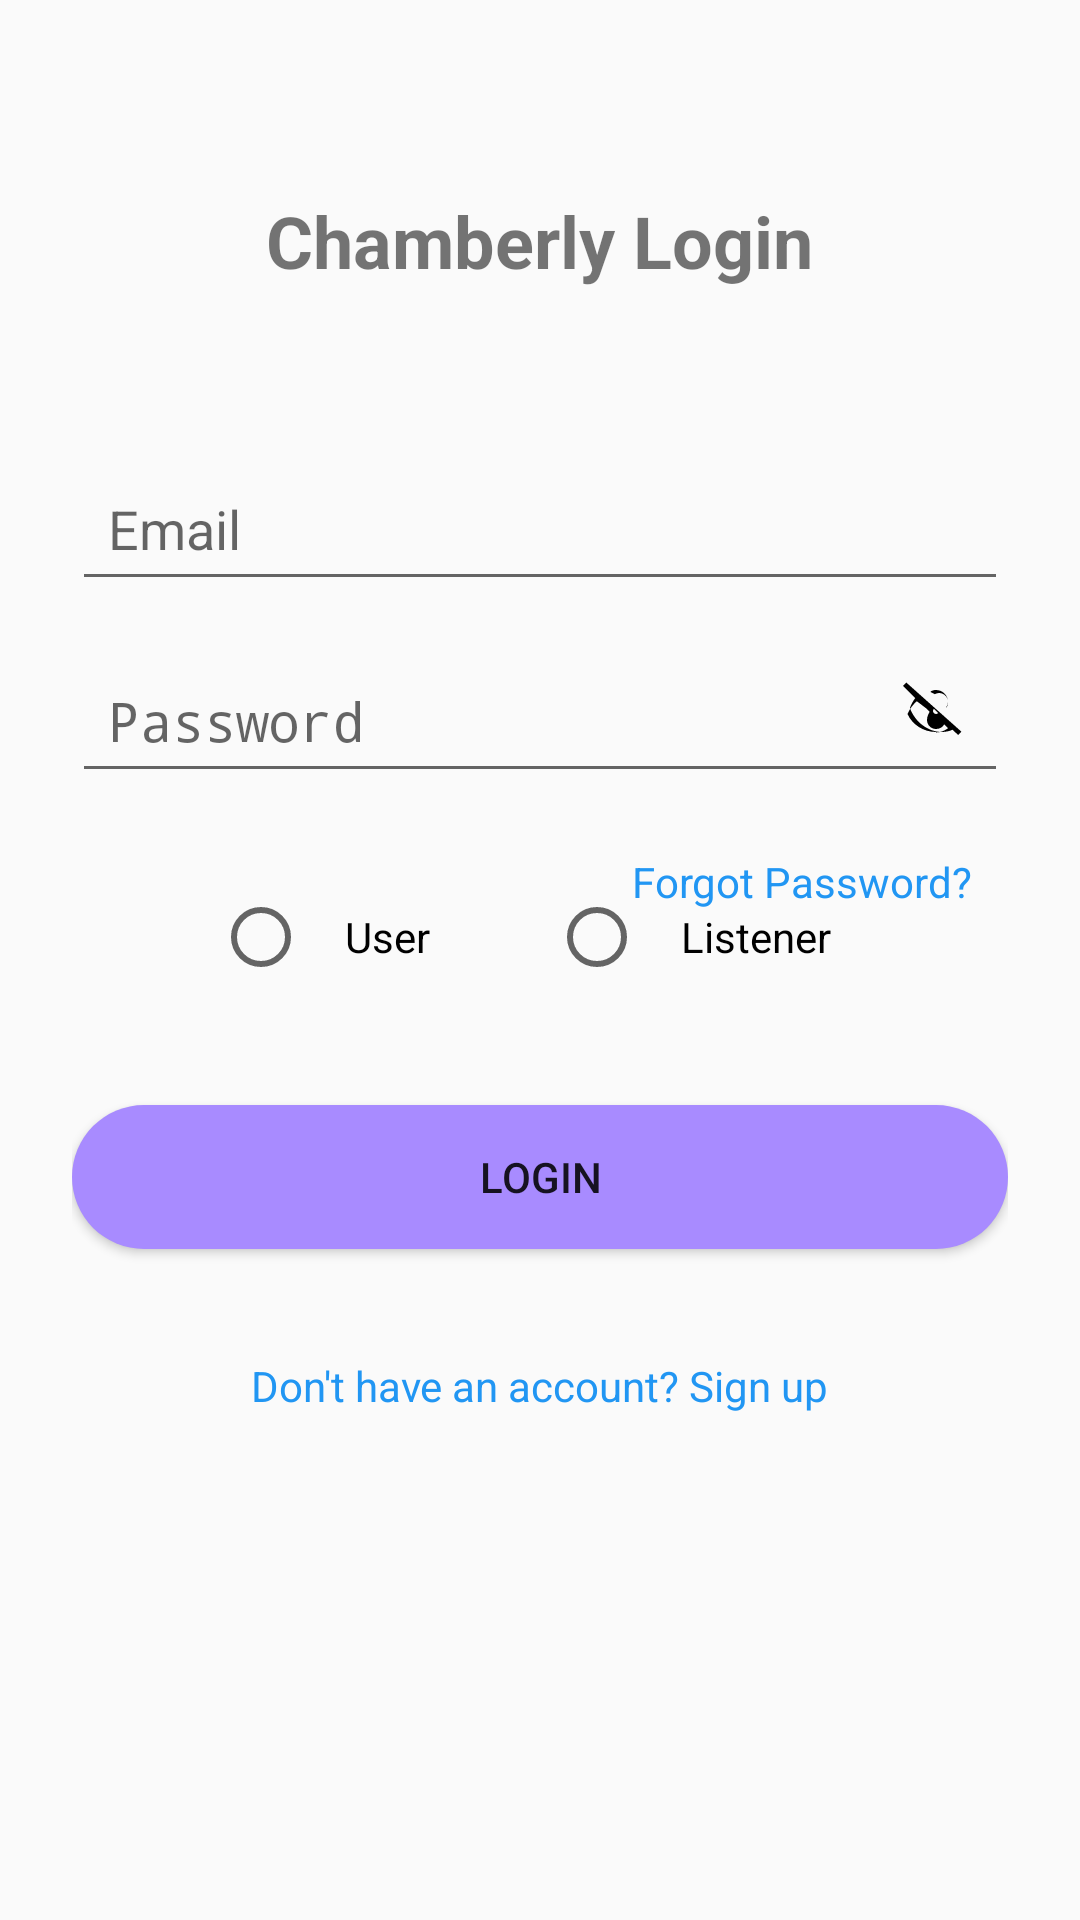

Layout XML and referenced resources for this Android screen:
<!-- AndroidManifest.xml: application theme Theme.Chamberly -->
<!-- res/layout/activity_login.xml -->
<?xml version="1.0" encoding="utf-8"?>
<ScrollView xmlns:android="http://schemas.android.com/apk/res/android"
    xmlns:tools="http://schemas.android.com/tools"
    android:layout_width="match_parent"
    android:layout_height="match_parent">

    <RelativeLayout
        android:layout_width="match_parent"
        android:layout_height="wrap_content"
        android:padding="24dp"
        android:fitsSystemWindows="true">

        <TextView
            android:id="@+id/tvTitle"
            android:layout_width="wrap_content"
            android:layout_height="wrap_content"
            android:text="Chamberly Login"
            android:textSize="24sp"
            android:textStyle="bold"
            android:layout_centerHorizontal="true"
            android:layout_marginBottom="24dp"
            android:layout_marginTop="40dp"
            android:layout_alignParentTop="true" />

        <EditText
            android:id="@+id/etEmail"
            android:layout_width="match_parent"
            android:layout_height="48dp"
            android:hint="Email"
            android:inputType="textEmailAddress"
            android:padding="12dp"
            android:layout_below="@id/tvTitle"
            android:layout_marginTop="32dp" />

        <EditText
            android:id="@+id/etPassword"
            android:layout_width="match_parent"
            android:layout_height="48dp"
            android:hint="Password"
            android:inputType="textPassword"
            android:padding="12dp"
            android:layout_below="@id/etEmail"
            android:layout_marginTop="16dp" />

        <RadioGroup
            android:id="@+id/roleGroup"
            android:layout_width="wrap_content"
            android:layout_height="wrap_content"
            android:orientation="horizontal"
            android:layout_below="@id/etPassword"
            android:layout_marginTop="24dp"
            android:layout_centerHorizontal="true">

            <RadioButton
                android:id="@+id/rbUser"
                android:layout_width="wrap_content"
                android:layout_height="wrap_content"
                android:minHeight="48dp"
                android:minWidth="88dp"
                android:padding="12dp"
                android:text="User" />

            <RadioButton
                android:id="@+id/rbListener"
                android:layout_width="wrap_content"
                android:layout_height="wrap_content"
                android:minHeight="48dp"
                android:minWidth="88dp"
                android:padding="12dp"
                android:text="Listener"
                android:layout_marginStart="24dp" />
        </RadioGroup>

        <Button
            android:id="@+id/btnLogin"
            android:layout_width="match_parent"
            android:layout_height="48dp"
            android:text="Login"
            android:layout_below="@id/roleGroup"
            android:layout_marginTop="32dp"
            android:background="@drawable/button_rounded"
            android:backgroundTint="#A88BFF"/>

        <TextView
            android:id="@+id/tvSignup"
            android:layout_width="wrap_content"
            android:layout_height="wrap_content"
            android:text="Don't have an account? Sign up"
            android:textColor="#2196F3"
            android:textSize="14sp"
            android:layout_below="@id/btnLogin"
            android:layout_marginTop="24dp"
            android:layout_centerHorizontal="true"
            android:minHeight="44dp"
            android:padding="12dp" />

        <TextView
            android:id="@+id/tvForgotPassword"
            android:layout_width="wrap_content"
            android:layout_height="wrap_content"
            android:layout_below="@id/etPassword"
            android:layout_alignParentEnd="true"
            android:layout_marginTop="8dp"
            android:clickable="true"
            android:focusable="true"
            android:minHeight="48dp"
            android:padding="12dp"
            android:text="Forgot Password?"
            android:textColor="#2196F3"
            android:textSize="14sp" />

        <ImageView
            android:id="@+id/ivTogglePassword"
            android:layout_width="24dp"
            android:layout_height="24dp"
            android:layout_alignEnd="@id/etPassword"
            android:layout_alignParentTop="true"
            android:layout_marginTop="200dp"
            android:layout_marginEnd="12dp"
            android:clickable="true"
            android:contentDescription="Toggle Password"
            android:focusable="true"
            android:src="@drawable/ic_eye_off"
            tools:ignore="TouchTargetSizeCheck" />


    </RelativeLayout>
</ScrollView>
<!-- resources referenced by this layout -->
<resources>
  <!-- drawable button_rounded (drawable) -->
  <?xml version="1.0" encoding="utf-8"?>
  <shape xmlns:android="http://schemas.android.com/apk/res/android"
      android:shape="rectangle">
  
      <solid android:color="#FFFFFF" />
  
      <corners android:radius="28dp" />
  
      <padding
          android:left="16dp"
          android:right="16dp"
          android:top="10dp"
          android:bottom="10dp" />
  </shape>
  <!-- drawable ic_eye_off (drawable) -->
  <vector xmlns:android="http://schemas.android.com/apk/res/android"
      android:width="24dp"
      android:height="24dp"
      android:viewportWidth="24"
      android:viewportHeight="24">
  
      <path
          android:fillColor="#FF000000"
          android:pathData="M2.1,3.51L1,4.62l4.07,4.07C4.38,9.66 3.73,10.76 3.3,12c1.71,4.73 6.13,8 10.7,8c1.25,-0.01 2.45,-0.27 3.53,-0.75L19.38,21l1.1,-1.1L2.1,3.51zM12,6c2.21,0 4,1.79 4,4c0,0.78 -0.23,1.51 -0.64,2.12L15.6,11.36C15.85,10.97 16,10.5 16,10c0,-1.66 -1.34,-3 -3,-3c-0.5,0 -0.97,0.15 -1.36,0.4L10.12,6.64C10.49,6.23 11.22,6 12,6zM12,20c-4.17,0 -7.9,-2.44 -9.5,-6c0.69,-1.64 1.77,-3.1 3.1,-4.26L8.59,12l1.27,1.27C9.61,13.74 9,14.79 9,16c0,1.66 1.34,3 3,3c1.21,0 2.26,-0.61 2.73,-1.54l1.28,1.28c-1.16,0.88 -2.57,1.42 -4.01,1.42zM12,14c-0.55,0 -1,-0.45 -1,-1c0,-0.26 0.1,-0.52 0.29,-0.71l1.42,1.42C12.52,13.9 12.26,14 12,14z" />
  </vector>
  <style name="Theme.Chamberly" parent="android:Theme.Material.Light.NoActionBar" />
</resources>
